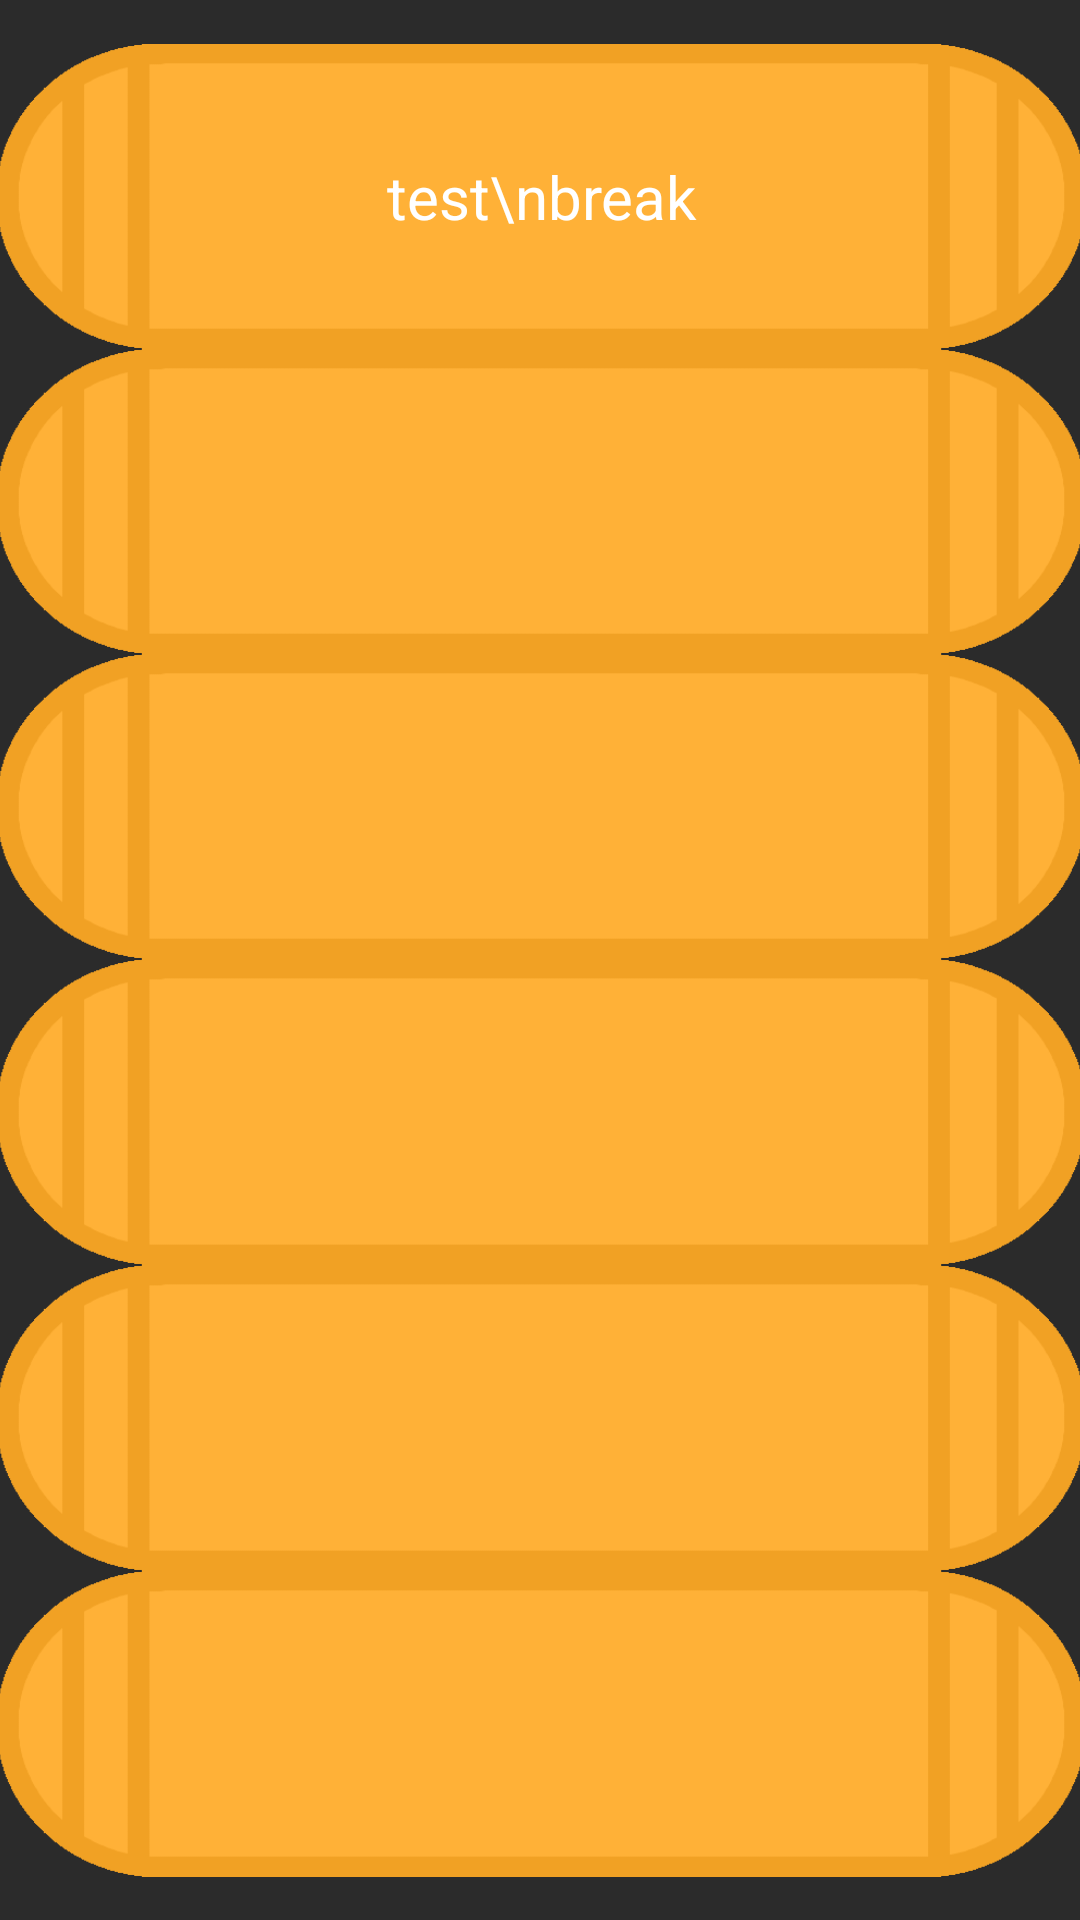

The Android layout XML behind this screen, and the referenced resources:
<!-- AndroidManifest.xml: application theme AppTheme -->
<!-- res/layout/fragment_dept.xml -->
<android.support.constraint.ConstraintLayout
    xmlns:android="http://schemas.android.com/apk/res/android"
    xmlns:app="http://schemas.android.com/apk/res-auto"
    xmlns:tools="http://schemas.android.com/tools"
    android:layout_width="match_parent"
    android:layout_height="match_parent"
    android:paddingBottom="@dimen/activity_vertical_margin"
    android:paddingLeft="@dimen/activity_horizontal_margin"
    android:paddingRight="@dimen/activity_horizontal_margin"
    android:paddingTop="@dimen/activity_vertical_margin"
    android:background="#2b2b2b"
    tools:context="com.garrettchestnut.pushapp.HasTeamActivity$PlaceholderFragment">

    <LinearLayout
        android:layout_width="363dp"
        android:layout_height="611dp"
        android:layout_marginBottom="8dp"
        android:layout_marginLeft="8dp"
        android:layout_marginRight="8dp"
        android:layout_marginTop="8dp"
        android:orientation="vertical"
        android:weightSum="8"
        app:layout_constraintBottom_toBottomOf="parent"
        app:layout_constraintLeft_toLeftOf="parent"
        app:layout_constraintRight_toRightOf="parent"
        app:layout_constraintTop_toTopOf="parent">

        <LinearLayout
            android:layout_width="fill_parent"
            android:layout_height="0dp"
            android:layout_weight="8"
            android:orientation="vertical"
            android:weightSum="6"
            app:layout_constraintBottom_toBottomOf="parent"
            app:layout_constraintHorizontal_bias="0.75"
            app:layout_constraintLeft_toLeftOf="parent"
            app:layout_constraintRight_toRightOf="parent"
            app:layout_constraintTop_toTopOf="parent">

            <TextView
                android:id="@+id/dept_obj1"
                android:layout_width="match_parent"
                android:layout_height="0dp"
                android:layout_weight="1"
                android:background="@drawable/orange_dept_bubble"
                android:gravity="center"
                android:textColor="#ffffff"
                android:textSize="20sp"
                android:text="test\nbreak"/>

            <TextView
                android:id="@+id/dept_obj2"
                android:layout_width="match_parent"
                android:layout_height="0dp"
                android:layout_weight="1"
                android:background="@drawable/orange_dept_bubble"
                android:gravity="center"
                android:textColor="#ffffff"
                android:textSize="20sp"/>

            <TextView
                android:id="@+id/dept_obj3"
                android:layout_width="match_parent"
                android:layout_height="0dp"
                android:layout_weight="1"
                android:background="@drawable/orange_dept_bubble"
                android:gravity="center"
                android:textColor="#ffffff"
                android:textSize="20sp"/>

            <TextView
                android:id="@+id/dept_obj4"
                android:layout_width="match_parent"
                android:layout_height="0dp"
                android:layout_weight="1"
                android:background="@drawable/orange_dept_bubble"
                android:gravity="center"
                android:textColor="#ffffff"
                android:textSize="20sp"/>

            <TextView
                android:id="@+id/dept_obj5"
                android:layout_width="match_parent"
                android:layout_height="0dp"
                android:layout_weight="1"
                android:background="@drawable/orange_dept_bubble"
                android:gravity="center"
                android:textColor="#ffffff"
                android:textSize="20sp"/>

            <TextView
                android:id="@+id/dept_obj6"
                android:layout_width="match_parent"
                android:layout_height="0dp"
                android:layout_weight="1"
                android:background="@drawable/orange_dept_bubble"
                android:gravity="center"
                android:textColor="#ffffff"
                android:textSize="20sp"/>
        </LinearLayout>

    </LinearLayout>
</android.support.constraint.ConstraintLayout>
<!-- resources referenced by this layout -->
<resources>
  <!-- drawable orange_dept_bubble: png bitmap (drawable, 7213 bytes) -->
  <style name="AppTheme" parent="Theme.AppCompat.Light.NoActionBar">
          
          <item name="colorPrimary">@color/colorPrimary</item>
          <item name="colorPrimaryDark">@color/colorPrimaryDark</item>
          <item name="colorAccent">@color/colorAccent</item>
      </style>
  <!-- not gathered from this repository: default colours our renderer supplied (Android Studio template values) -->
  <color name="colorPrimary">#FF6200EE</color>
  <color name="colorPrimaryDark">#FF3700B3</color>
  <color name="colorAccent">#FF03DAC5</color>
</resources>
